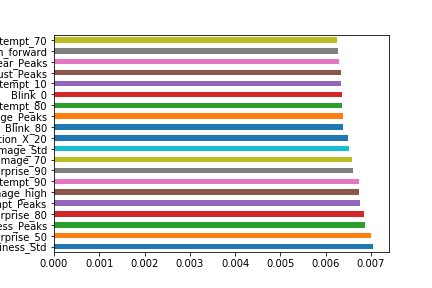

The file beside this chart, header and first rows:
motion_image_high, 0.006741104593151874
motion_image_low, 0.005872
blink_rate, 0.00517
lean_forward, 0.006271
lean_backward, 0.005664
head_rotation, 0.005005
eye_rotation, 0.004173
Happiness_Avg, 0.004498
Happiness_Std, 0.007045
Happiness_25P, 0.002717
Happiness_75P, 0.003487
Happiness_Peaks, 0.006862
Happiness_0, 0.004985
Happiness_10, 0.004669
Happiness_20, 0.004674
Happiness_30, 0.004028
Happiness_40, 0.00344
Happiness_50, 0.00431
Happiness_60, 0.005321
Happiness_70, 0.005187
Happiness_80, 0.005216
Happiness_90, 0.005219
Sadness_Avg, 0.006186
Sadness_Std, 0.005077
Sadness_25P, 0.005474
Sadness_75P, 0.005674
Sadness_Peaks, 0.006211
Sadness_0, 0.005894
Sadness_10, 0.004994
Sadness_20, 0.006117
Sadness_30, 0.005472
Sadness_40, 0.005824
Sadness_50, 0.006132
Sadness_60, 0.005463
Sadness_70, 0.005637
Sadness_80, 0.00553
Sadness_90, 0.005584
Surprise_Avg, 0.005506
Surprise_Std, 0.006089
Surprise_25P, 0.004608
Surprise_75P, 0.005735
Surprise_Peaks, 0.006164
Surprise_0, 0.005057
Surprise_10, 0.005597
Surprise_20, 0.005913
Surprise_30, 0.00523
Surprise_40, 0.004919
Surprise_50, 0.007004
Surprise_60, 0.004956
Surprise_70, 0.00608
Surprise_80, 0.006838
Surprise_90, 0.00661
Fear_Avg, 0.004831
Fear_Std, 0.005841
Fear_25P, 0.005345
Fear_75P, 0.004662
Fear_Peaks, 0.006295
Fear_0, 0.00413
Fear_10, 0.005267
Fear_20, 0.005086
Fear_30, 0.004413
... 126 more rows
